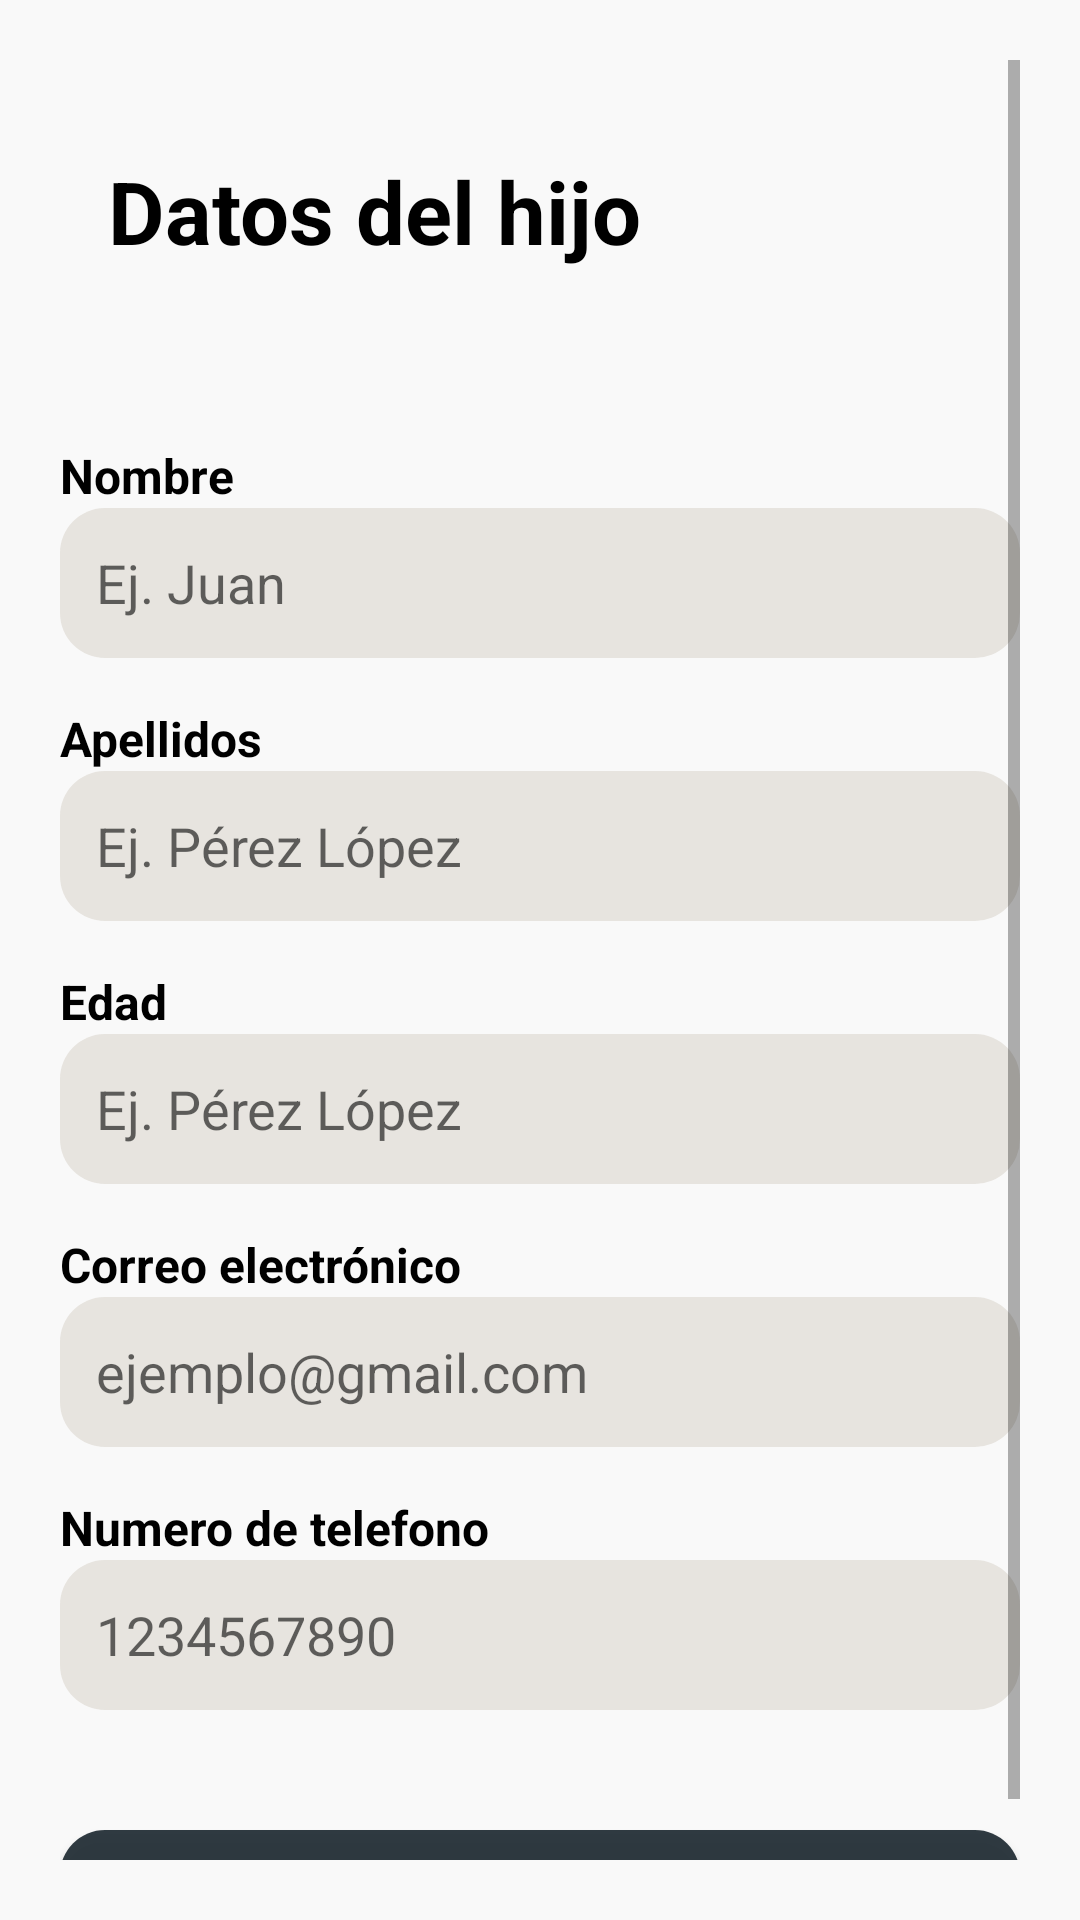

This screen was rendered from an Android layout file. Write that file and the resources it references.
<!-- AndroidManifest.xml: application theme Theme.PolarisGuard -->
<!-- res/layout/registropadre_datoshijo.xml -->
<?xml version="1.0" encoding="utf-8"?>
<androidx.constraintlayout.widget.ConstraintLayout xmlns:android="http://schemas.android.com/apk/res/android"
    xmlns:tools="http://schemas.android.com/tools"
    android:layout_width="match_parent"
    android:layout_height="match_parent"
    android:background="#F9F9F9">

    <ScrollView
        android:layout_width="match_parent"
        android:layout_height="match_parent"
        android:padding="20dp">

        <LinearLayout
            android:layout_width="match_parent"
            android:layout_height="wrap_content"
            android:orientation="vertical">

            <TextView
                android:layout_width="match_parent"
                android:layout_height="wrap_content"
                android:text="Datos del hijo"
                android:textColor="@color/black"
                android:textStyle="bold"
                android:textSize="29sp"
                android:padding="16dp"
                android:layout_marginTop="15dp"
                android:layout_marginBottom="12dp" />

            <LinearLayout
                android:layout_width="match_parent"
                android:layout_height="30dp">

            </LinearLayout>

            <TextView
                android:layout_width="wrap_content"
                android:layout_height="wrap_content"
                android:text="Nombre"

                android:textColor="@color/black"
                android:textSize="16sp"
                android:textStyle="bold"/>
            <EditText
                android:id="@+id/edtxNombreHijo_padre"
                android:layout_width="match_parent"
                android:layout_height="50dp"
                android:background="@drawable/border_redound_botton"
                android:backgroundTint="#E6E3DE"
                android:hint="Ej. Juan"
                android:padding="12dp"
                android:layout_marginBottom="16dp"/>

            <TextView
                android:layout_width="wrap_content"
                android:layout_height="wrap_content"
                android:text="Apellidos"
                android:textColor="@color/black"
                android:textSize="16sp"
                android:textStyle="bold"/>

            <EditText
                android:id="@+id/btn_apellidosHijo_padre"
                android:layout_width="match_parent"
                android:layout_height="50dp"
                android:background="@drawable/border_redound_botton"
                android:backgroundTint="#E6E3DE"
                android:hint="Ej. Pérez López"
                android:padding="12dp"
                android:layout_marginBottom="16dp"/>


            <TextView
                android:layout_width="wrap_content"
                android:layout_height="wrap_content"
                android:text="Edad"
                android:textColor="@color/black"
                android:textSize="16sp"
                android:textStyle="bold"/>

            <EditText
                android:id="@+id/btn_edadHijo_padre"
                android:layout_width="match_parent"
                android:layout_height="50dp"
                android:background="@drawable/border_redound_botton"
                android:backgroundTint="#E6E3DE"
                android:hint="Ej. Pérez López"
                android:padding="12dp"
                android:layout_marginBottom="16dp"/>

            <TextView
                android:layout_width="wrap_content"
                android:layout_height="wrap_content"
                android:text="Correo electrónico"
                android:textColor="@color/black"
                android:textSize="16sp"
                android:textStyle="bold"/>
            <EditText
                android:id="@+id/btn_correoHijo_padre"
                android:layout_width="match_parent"
                android:layout_height="50dp"
                android:background="@drawable/border_redound_botton"
                android:backgroundTint="#E6E3DE"
                android:hint="ejemplo@gmail.com"
                android:padding="12dp"
                android:inputType="textEmailAddress"
                android:layout_marginBottom="16dp"/>

            
            <TextView
                android:layout_width="wrap_content"
                android:layout_height="wrap_content"
                android:text="Numero de telefono"
                android:textColor="@color/black"
                android:textSize="16sp"
                android:textStyle="bold"/>

            <EditText
                android:id="@+id/btn_telefonoHijo_padre"
                android:layout_width="match_parent"
                android:layout_height="50dp"
                android:background="@drawable/border_redound_botton"
                android:backgroundTint="#E6E3DE"
                android:hint="1234567890"
                android:inputType="textPassword"
                android:padding="12dp"
                android:paddingEnd="48dp" />
            

            <LinearLayout
                android:layout_width="match_parent"
                android:layout_height="30dp">

            </LinearLayout>

            <androidx.appcompat.widget.AppCompatButton
                android:id="@+id/btn_RegistroDatosHijo"
                android:layout_width="match_parent"
                android:layout_height="wrap_content"
                android:padding="14dp"
                android:layout_marginTop="10dp"
                android:text="Continuar"
                android:textSize="18sp"
                android:textColor="@color/white"
                android:textStyle="bold"
                android:textAllCaps="false"
                android:background="@drawable/border_redound_botton"
                android:backgroundTint="#27323A"/>
        </LinearLayout>
    </ScrollView>

</androidx.constraintlayout.widget.ConstraintLayout>
<!-- resources referenced by this layout -->
<resources>
  <!-- drawable border_redound_botton (drawable) -->
  <?xml version="1.0" encoding="utf-8"?>
  <shape xmlns:android="http://schemas.android.com/apk/res/android"
      android:shape="rectangle">
      <solid android:color="#F5FFFFFF"/>
      <corners android:radius="15dp"/>
  </shape>
  <style name="Theme.PolarisGuard" parent="Theme.MaterialComponents.DayNight.NoActionBar">
          
          <item name="colorPrimary">@color/purple_500</item>
          <item name="colorPrimaryVariant">@color/purple_700</item>
          <item name="colorOnPrimary">@color/white</item>
          
          <item name="colorSecondary">@color/teal_200</item>
          <item name="colorSecondaryVariant">@color/teal_700</item>
          <item name="colorOnSecondary">@color/black</item>
          
          <item name="android:statusBarColor">#409012</item>
          
      </style>
  <!-- not gathered from this repository: default colours our renderer supplied (Android Studio template values) -->
  <color name="purple_500">#FF6200EE</color>
  <color name="purple_700">#FF3700B3</color>
  <color name="teal_200">#FF03DAC5</color>
  <color name="teal_700">#FF018786</color>
  <color name="black">#FF000000</color>
  <color name="white">#FFFFFFFF</color>
</resources>
